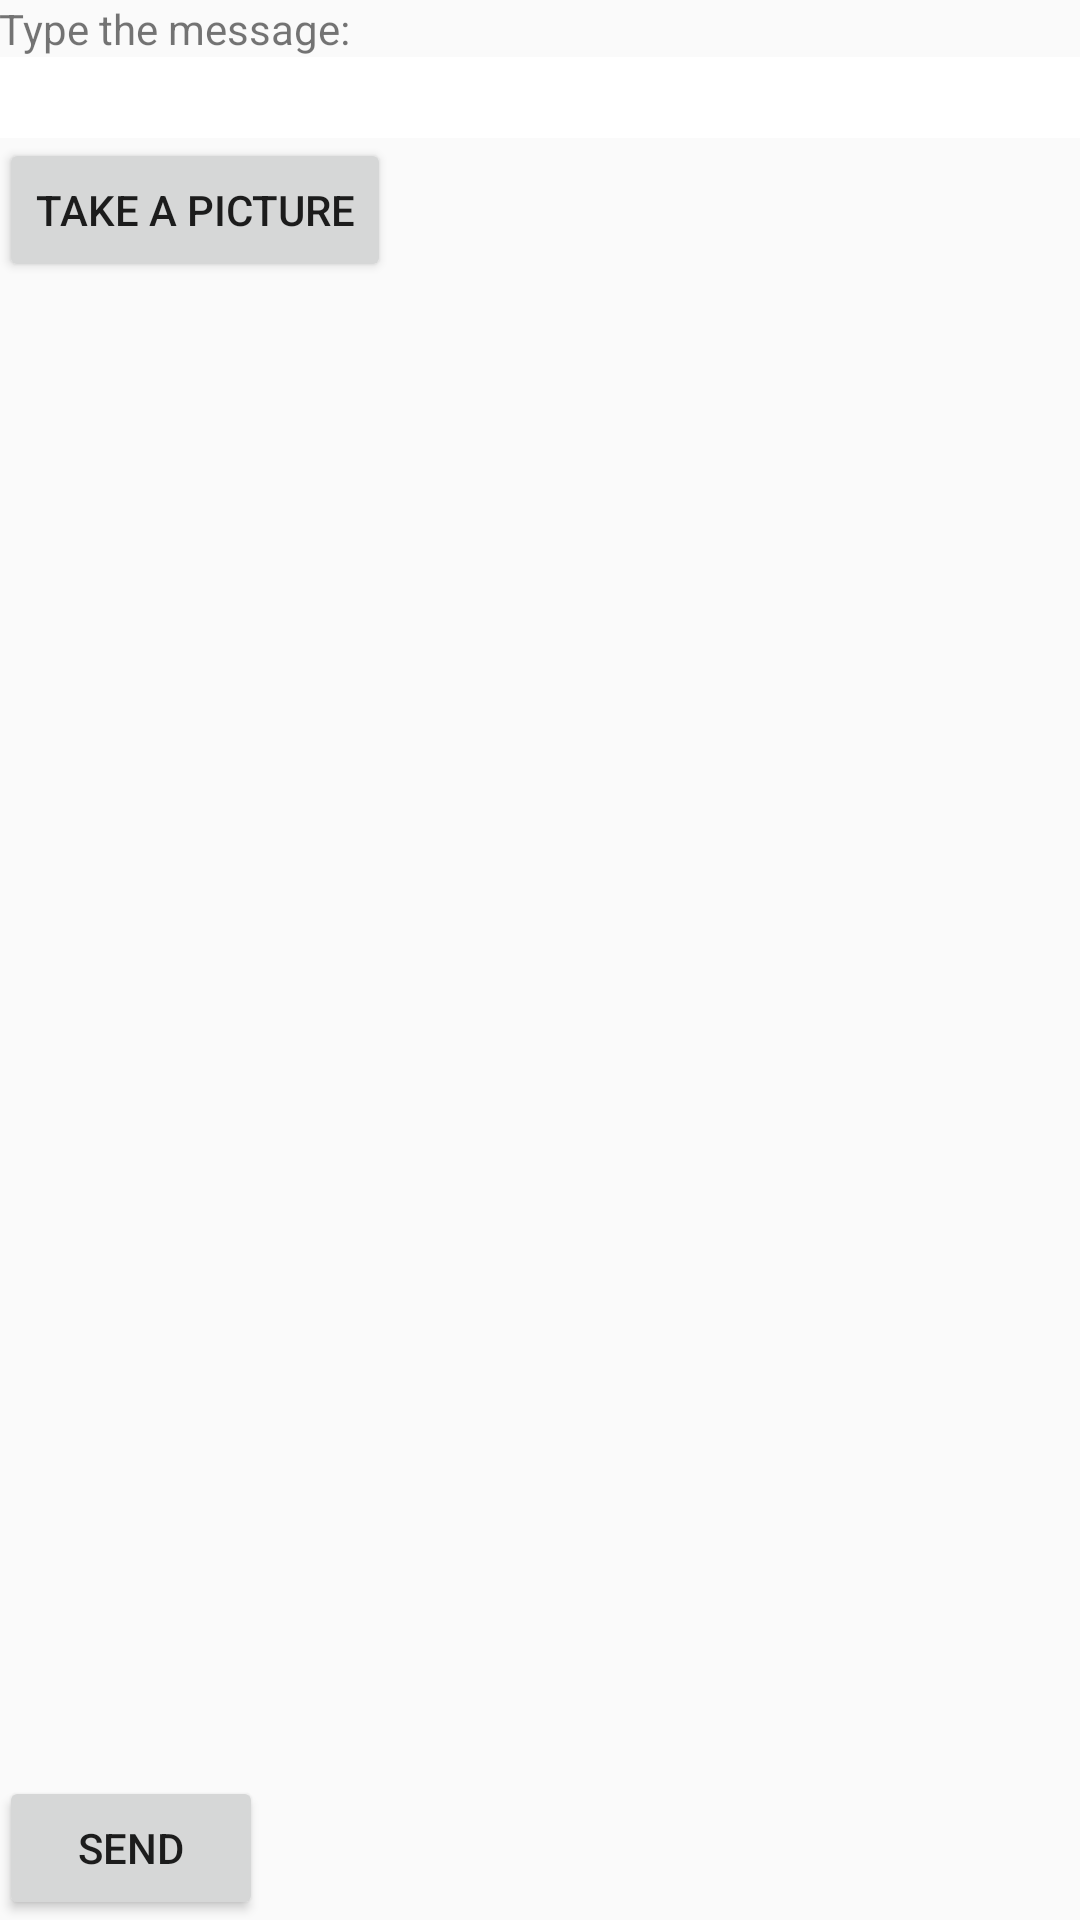

Layout XML and referenced resources for this Android screen:
<!-- AndroidManifest.xml: application theme AppTheme -->
<!-- res/layout/activity_event_details2.xml -->
<?xml version="1.0" encoding="utf-8"?>
<RelativeLayout xmlns:android="http://schemas.android.com/apk/res/android"
    xmlns:tools="http://schemas.android.com/tools"
    android:layout_width="match_parent"
    android:layout_height="match_parent"
    android:paddingBottom="@dimen/activity_vertical_margin"
    android:paddingLeft="@dimen/activity_horizontal_margin"
    android:paddingRight="@dimen/activity_horizontal_margin"
    android:paddingTop="@dimen/activity_vertical_margin"
    tools:context=".EventDetailsActivity">

    <TextView
        android:layout_width="wrap_content"
        android:layout_height="wrap_content"
        android:text="Type the message:"
        android:id="@+id/textview"/>

    <EditText
        android:layout_width="match_parent"
        android:layout_height="wrap_content"
        android:layout_below="@id/textview"
        android:id="@+id/edittext"
        android:background="#ffffff"
        android:textSize="20sp" />

    <Button
        android:layout_width="wrap_content"
        android:layout_height="wrap_content"
        android:layout_below="@id/edittext"
        android:text="Take a picture"
        android:id="@+id/photobutton"/>

    <Button
        android:layout_width="wrap_content"
        android:layout_height="wrap_content"
        android:layout_alignParentBottom="true"
        android:text="Send"
        android:id="@+id/sendbutton"/>

</RelativeLayout>
<!-- resources referenced by this layout -->
<resources>
  <style name="AppTheme" parent="Theme.AppCompat.Light.DarkActionBar">
          
          <item name="colorPrimary">#FF0000</item>
          <item name="colorPrimaryDark">#8B0000</item>
          <item name="colorAccent">@color/colorAccent</item>
          
      </style>
  <color name="colorAccent">#FF0000</color>
</resources>
